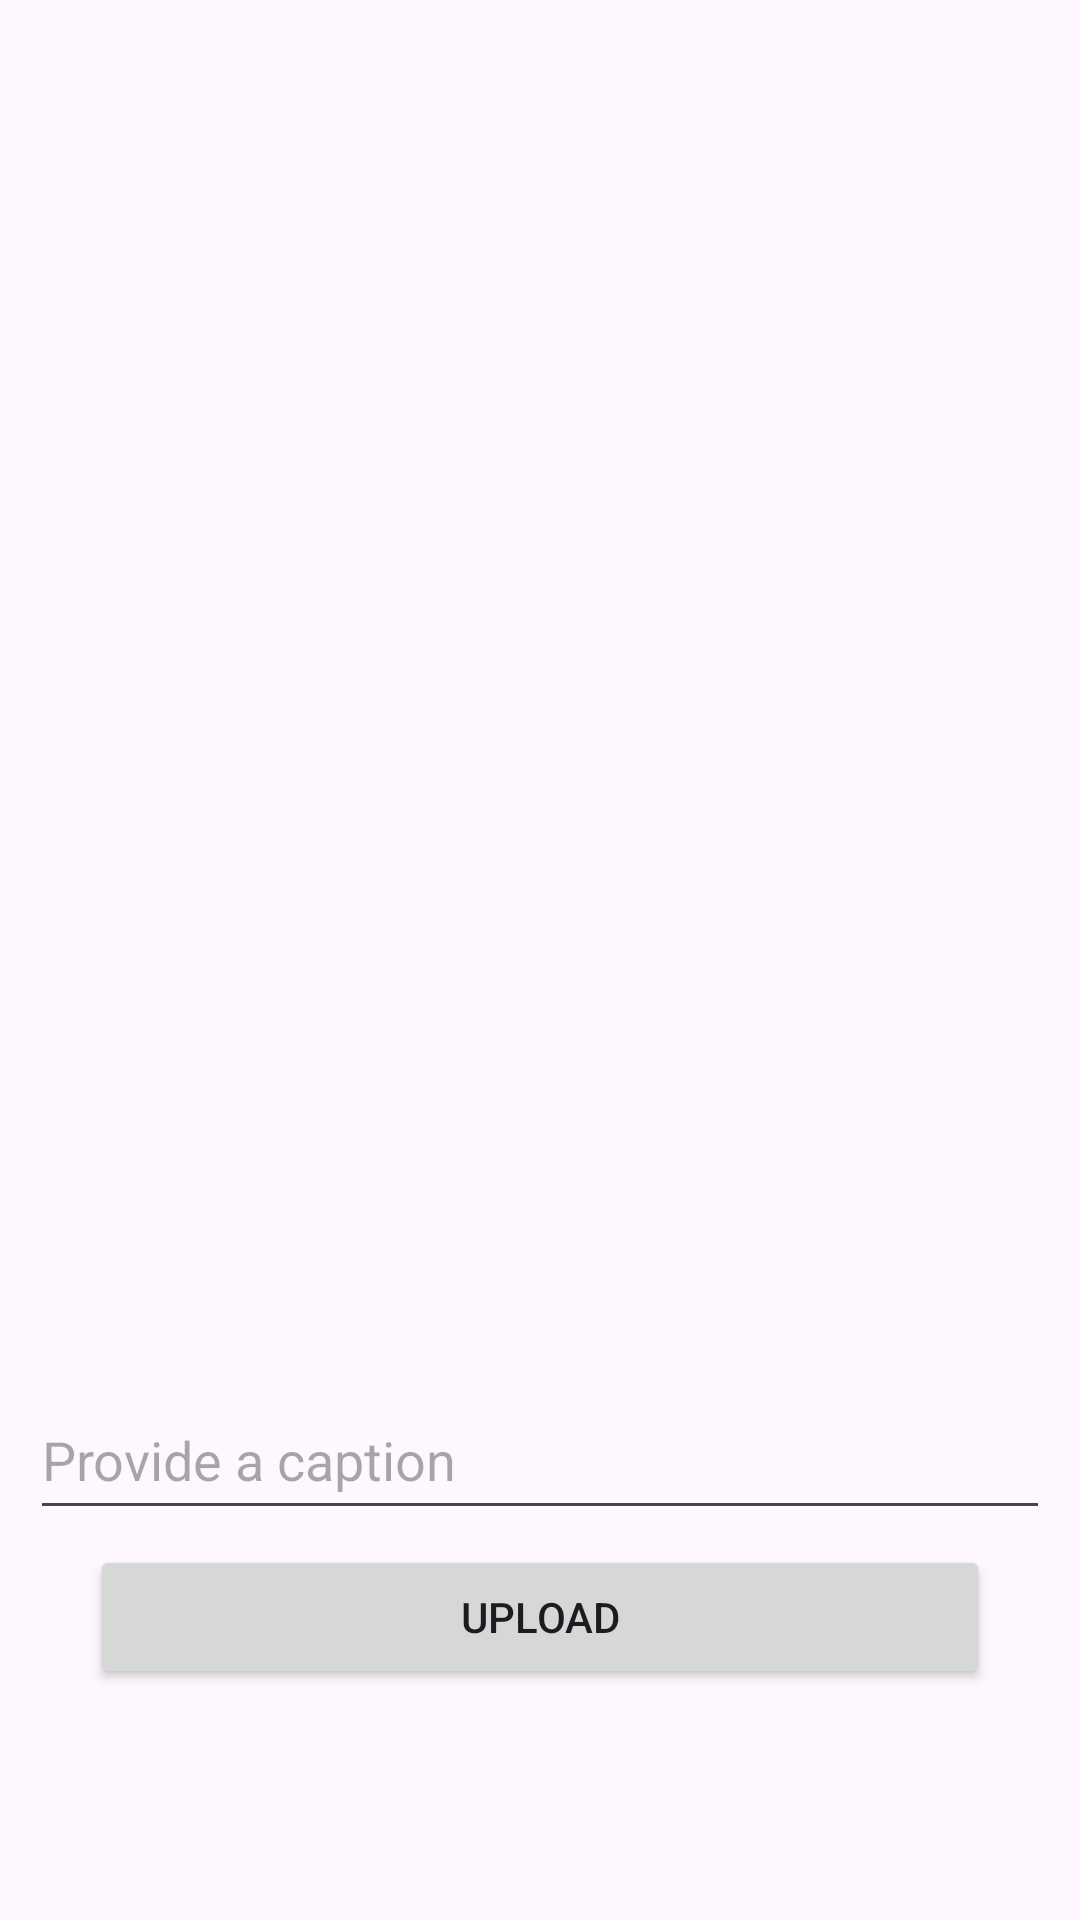

This screen was rendered from an Android layout file. Write that file and the resources it references.
<!-- AndroidManifest.xml: application theme Theme.SignupLogin -->
<!-- res/layout/activity_image_review.xml -->
<?xml version="1.0" encoding="utf-8"?>
<LinearLayout
    xmlns:android="http://schemas.android.com/apk/res/android"
    xmlns:app="http://schemas.android.com/apk/res-auto"
    xmlns:tools="http://schemas.android.com/tools"
    android:layout_width="match_parent"
    android:orientation="vertical"
    android:layout_height="match_parent"
    tools:context=".Post">

    <LinearLayout
        android:layout_width="match_parent"
        android:layout_height="200dp">

    </LinearLayout>


    <LinearLayout
        android:layout_width="match_parent"
        android:padding="10dp"
        android:orientation="vertical"
        android:layout_height="wrap_content">





        <ImageView
            android:id="@+id/imageId"
            android:src="@drawable/ic_launcher_background"
            android:layout_gravity="center"
            android:layout_width="300dp"
            android:layout_height="250dp">

        </ImageView>

        <EditText
            android:id="@+id/title"
            android:hint="Provide a caption"
            android:layout_width="match_parent"
            android:layout_height="50dp">

        </EditText>



        <Button
            android:id="@+id/uploadId"
            android:layout_marginTop="5dp"
            android:text="Upload"
            android:layout_gravity="center"
            android:layout_width="300dp"
            android:layout_height="wrap_content"
            android:layout_centerHorizontal="true"
            android:layout_alignParentBottom="true"
            >

        </Button>





    </LinearLayout>



</LinearLayout>
<!-- resources referenced by this layout -->
<resources>
  <style name="Theme.SignupLogin" parent="Theme.MaterialComponents.DayNight.NoActionBar">
          
          <item name="colorPrimary">@color/purple_500</item>
          <item name="colorPrimaryVariant">@color/purple_700</item>
          <item name="colorOnPrimary">@color/white</item>
          
          <item name="colorSecondary">@color/teal_200</item>
          <item name="colorSecondaryVariant">@color/teal_700</item>
          <item name="colorOnSecondary">@color/black</item>
          
          <item name="android:statusBarColor">?attr/colorPrimaryVariant</item>
          
      </style>
  <!-- not gathered from this repository: default colours our renderer supplied (Android Studio template values) -->
  <color name="purple_500">#FF6200EE</color>
  <color name="purple_700">#FF3700B3</color>
  <color name="teal_200">#FF03DAC5</color>
  <color name="teal_700">#FF018786</color>
  <color name="black">#FF000000</color>
  <color name="white">#FFFFFFFF</color>
</resources>
